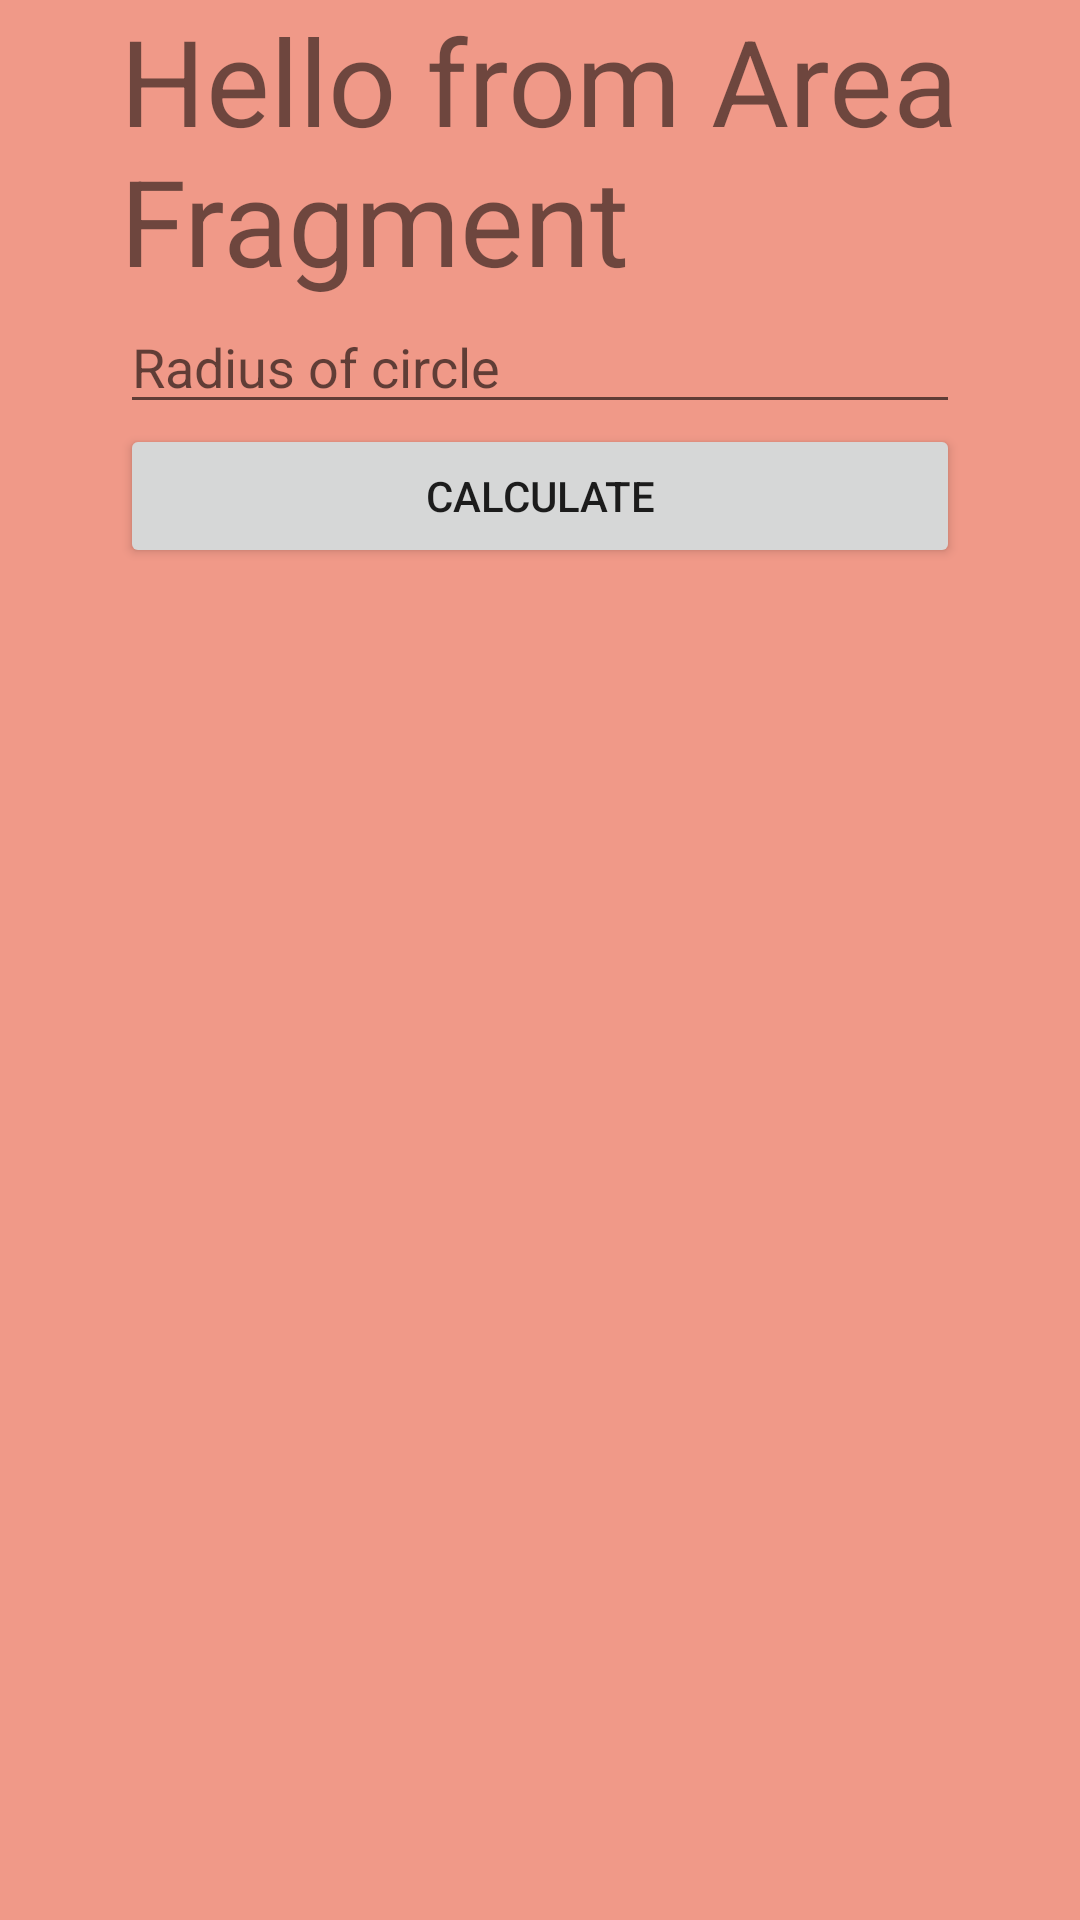

This screen was rendered from an Android layout file. Write that file and the resources it references.
<!-- AndroidManifest.xml: application theme Theme.AndroidApplicationPractice -->
<!-- res/layout/fragment_area.xml -->
<?xml version="1.0" encoding="utf-8"?>
<LinearLayout
    android:orientation="vertical"
    xmlns:android="http://schemas.android.com/apk/res/android"
    xmlns:tools="http://schemas.android.com/tools"
    android:layout_width="match_parent"
    android:layout_height="match_parent"
    android:background="#f09988"
    tools:context=".fragments.AreaFragment">


    <LinearLayout
        android:layout_width="wrap_content"
        android:layout_height="wrap_content"
        android:layout_marginHorizontal="40dp"
        android:orientation="vertical">

        <TextView
            android:layout_width="match_parent"
            android:layout_height="match_parent"
            android:textSize="40dp"
            android:text="Hello from Area Fragment"/>

        <EditText
            android:id="@+id/etRadius"
            android:layout_width="match_parent"
            android:layout_height="wrap_content"
            android:hint="Radius of circle" />

        <Button
            android:id="@+id/btnCalc"
            android:layout_width="match_parent"
            android:layout_height="wrap_content"
            android:text="Calculate" />

    </LinearLayout>
</LinearLayout>
<!-- resources referenced by this layout -->
<resources>
  <style name="Theme.AndroidApplicationPractice" parent="Theme.MaterialComponents.DayNight.DarkActionBar">
          
          <item name="colorPrimary">@color/purple_500</item>
          <item name="colorPrimaryVariant">@color/purple_700</item>
          <item name="colorOnPrimary">@color/white</item>
          
          <item name="colorSecondary">@color/teal_200</item>
          <item name="colorSecondaryVariant">@color/teal_700</item>
          <item name="colorOnSecondary">@color/black</item>
          
          <item name="android:statusBarColor" tools:targetApi="l">?attr/colorPrimaryVariant</item>
          
      </style>
  <!-- not gathered from this repository: default colours our renderer supplied (Android Studio template values) -->
  <color name="purple_500">#FF6200EE</color>
  <color name="purple_700">#FF3700B3</color>
  <color name="teal_200">#FF03DAC5</color>
  <color name="teal_700">#FF018786</color>
  <color name="black">#FF000000</color>
  <color name="white">#FFFFFFFF</color>
</resources>
